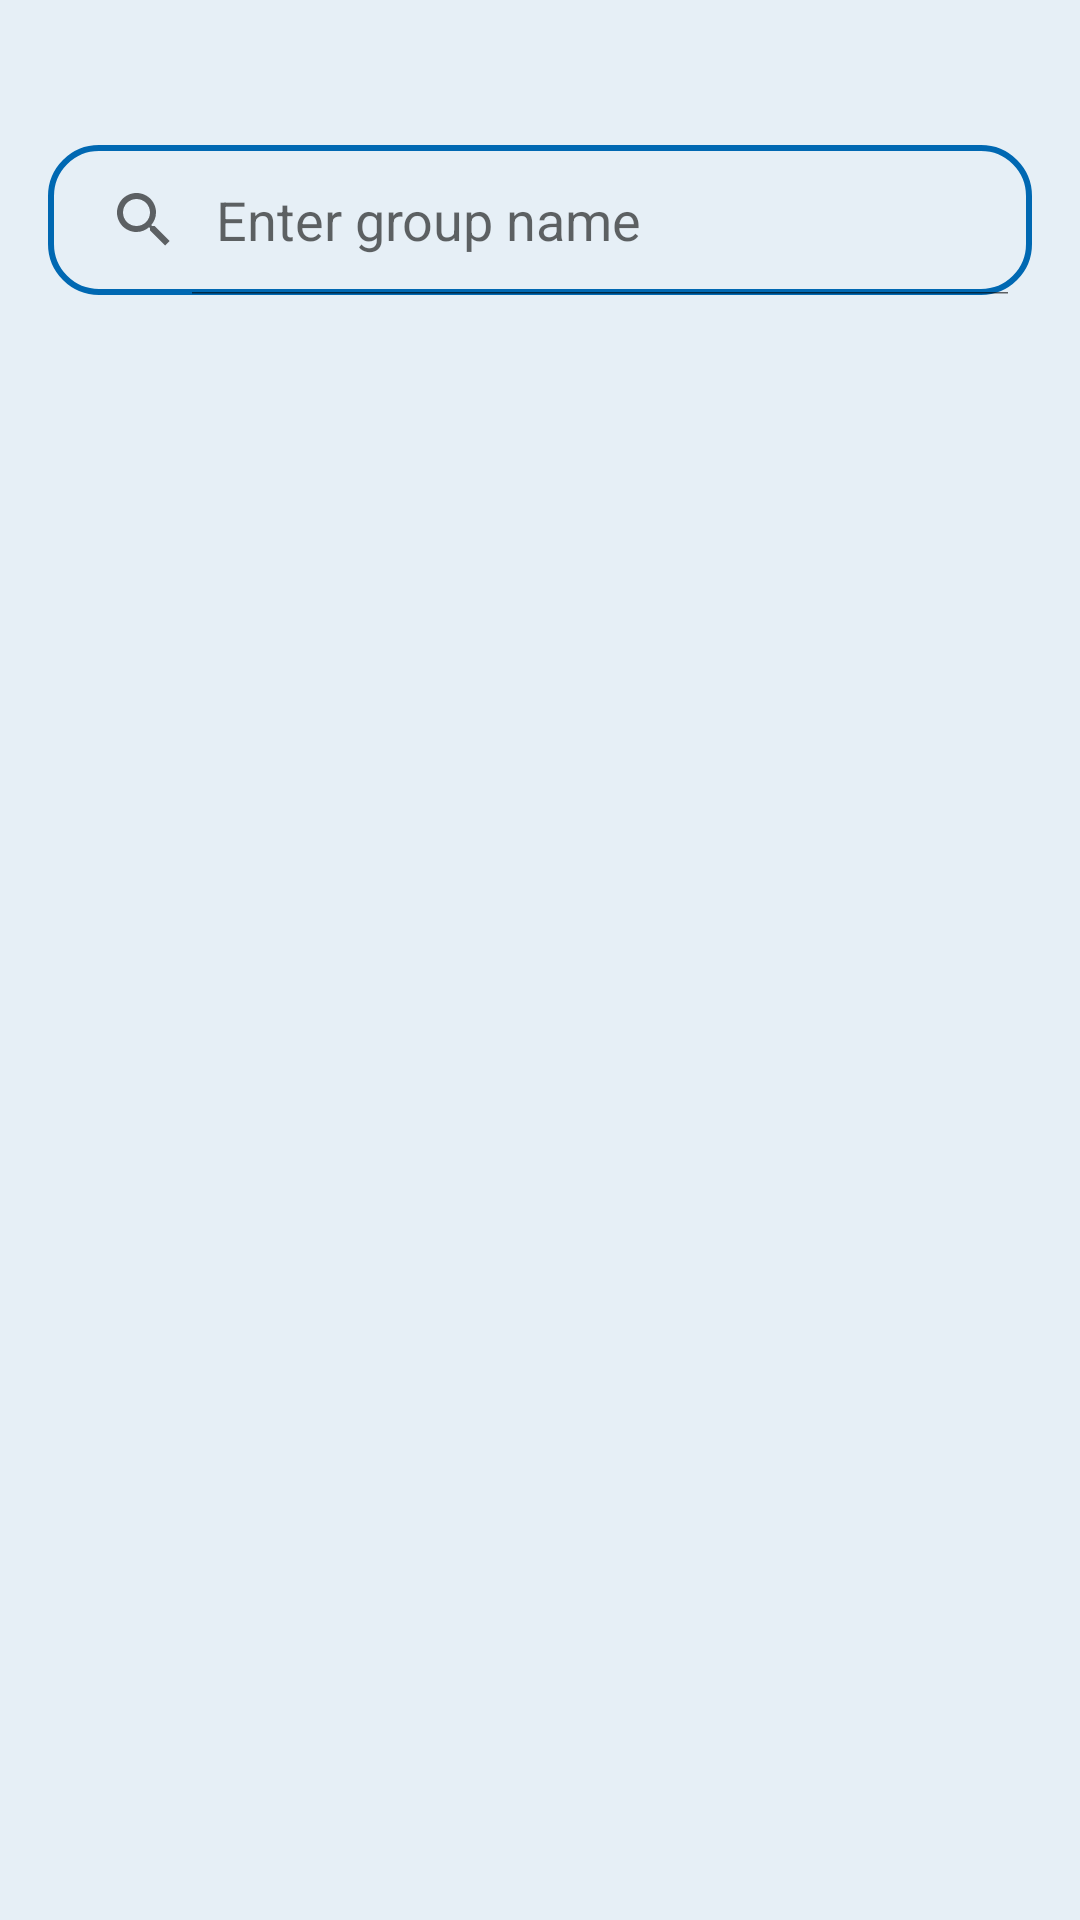

Write the Android layout XML for this screen, with the resource values it uses.
<!-- AndroidManifest.xml: application theme Theme.IATE_Timetable -->
<!-- res/layout/activity_main.xml -->
<?xml version="1.0" encoding="utf-8"?>
<androidx.drawerlayout.widget.DrawerLayout xmlns:android="http://schemas.android.com/apk/res/android"
    xmlns:app="http://schemas.android.com/apk/res-auto"
    xmlns:tools="http://schemas.android.com/tools"
    android:id="@+id/drawerLayout"
    android:layout_width="match_parent"
    android:layout_height="match_parent"
    android:background="@color/site2"
    android:orientation="vertical"
    tools:context=".MainActivity"
    tools:visibility="visible">

    <com.google.android.material.navigation.NavigationView
        android:id="@+id/nav_view"
        android:layout_width="wrap_content"
        android:layout_height="match_parent"
        app:headerLayout="@layout/nav_header"
        app:menu="@menu/nav_menu"
        android:layout_gravity="start"
        android:fitsSystemWindows="true"/>

    <ScrollView
        android:layout_width="match_parent"
        android:layout_height="match_parent">

        <LinearLayout
            android:layout_width="match_parent"
            android:layout_height="match_parent"
            android:orientation="vertical">

            <TextView
                android:id="@+id/infoView"
                android:layout_width="match_parent"
                android:layout_height="wrap_content"
                android:layout_marginLeft="16dp"
                android:layout_marginTop="16dp"
                android:layout_marginRight="16dp"
                android:layout_weight="1"
                android:textAlignment="center"
                android:textSize="12sp"/>

            <Button
                android:id="@+id/reconnectButton"
                android:layout_width="match_parent"
                android:layout_height="50dp"
                android:layout_marginLeft="16dp"
                android:layout_marginRight="16dp"
                android:layout_marginTop="16dp"
                android:layout_marginBottom="16dp"
                android:background="@drawable/buttonshape_selector"
                android:text="@string/try_again"
                android:visibility="gone" />

            <SearchView
                android:id="@+id/searchView"
                android:layout_width="match_parent"
                android:layout_height="50dp"
                android:layout_marginLeft="16dp"
                android:layout_marginRight="16dp"
                android:layout_marginTop="16dp"
                android:queryHint="@string/enter_group_name"
                android:iconifiedByDefault="false"
                android:background="@drawable/searchview_background">
            </SearchView>

            <LinearLayout
                android:id="@+id/buttonLayout"
                android:layout_width="match_parent"
                android:layout_height="wrap_content"
                android:layout_weight="5"
                android:orientation="vertical"
                android:layout_marginLeft="16dp"
                android:layout_marginRight="16dp"
                android:layout_marginTop="16dp"
                android:layout_marginBottom="16dp"
                android:showDividers="middle"
                android:divider="@drawable/empty_tall_divider">

            </LinearLayout>

        </LinearLayout>

    </ScrollView>



</androidx.drawerlayout.widget.DrawerLayout>
<!-- res/layout/nav_header.xml (included above) -->
<?xml version="1.0" encoding="utf-8"?>
<LinearLayout
    xmlns:android="http://schemas.android.com/apk/res/android"
    xmlns:app="http://schemas.android.com/apk/res-auto"
    android:layout_width="match_parent"
    android:layout_height="wrap_content"
    android:orientation="vertical"
    android:gravity="center"
    android:background="@color/site1">

    <ImageView
        android:id="@+id/image"
        android:layout_width="wrap_content"
        android:layout_height="wrap_content"
        android:layout_gravity="center"
        android:paddingHorizontal="30dp"
        android:src="@drawable/ic_logo_svg" />

</LinearLayout>
<!-- resources referenced by this layout -->
<resources>
  <color name="site1">#2D343E</color>
  <color name="site2">#E6EFF6</color>
  <!-- drawable buttonshape_selector (drawable) -->
  <?xml version="1.0" encoding="utf-8"?>
  <selector xmlns:android="http://schemas.android.com/apk/res/android">
      <item android:state_focused="true" android:state_pressed="false" android:drawable="@drawable/buttonshape"/>
      <item android:state_focused="true" android:state_pressed="true" android:drawable="@drawable/buttonshape_pressed"/>
      <item android:state_focused="false" android:state_pressed="true" android:drawable="@drawable/buttonshape_pressed"/>
      <item android:drawable="@drawable/buttonshape"/>
  
  </selector>
  <!-- drawable searchview_background (drawable) -->
  <?xml version="1.0" encoding="utf-8"?>
  <shape xmlns:android="http://schemas.android.com/apk/res/android"
      android:shape="rectangle">
  
      <corners
          android:radius="16dp"/>
      <stroke
          android:color="@color/site3"
          android:width="2dp"/>
  
  </shape>
  <string name="enter_group_name">Enter group name</string>
  <string name="try_again">Try again</string>
  <style name="Theme.IATE_Timetable" parent="Theme.MaterialComponents.DayNight.DarkActionBar">
          
          <item name="colorPrimary">@color/site1</item>
          <item name="colorPrimaryVariant">@color/site1</item>
          <item name="colorOnPrimary">@color/site2</item>
          
          <item name="colorSecondary">@color/url</item>
          <item name="colorSecondaryVariant">@color/teal_700</item>
          <item name="colorOnSecondary">@color/black</item>
          
          <item name="android:statusBarColor" tools:targetApi="l">?attr/colorPrimaryVariant</item>
          
      </style>
  <!-- drawable buttonshape (drawable) -->
  <?xml version="1.0" encoding="utf-8"?>
  <layer-list xmlns:android="http://schemas.android.com/apk/res/android">
  
      <item>
          <shape  android:shape="rectangle">
              <solid android:color="#005999" />
              <corners android:radius="14dp" />
          </shape>
      </item>
  
      <item android:bottom="5dp">
          <shape  android:shape="rectangle">
              <padding android:bottom="10dp"
                  android:top="10dp"
                  android:left="20dp"
                  android:right="20dp"/>
              <solid android:color="@color/site3" />
              <corners android:radius="16dp" />
          </shape>
      </item>
  
  </layer-list>
  <!-- drawable buttonshape_pressed (drawable) -->
  <?xml version="1.0" encoding="utf-8"?>
  <layer-list xmlns:android="http://schemas.android.com/apk/res/android">
  
      <item android:top="3dp">
          <shape  android:shape="rectangle">
              <padding android:bottom="10dp"
                  android:top="10dp"
                  android:left="20dp"
                  android:right="20dp"/>
              <solid android:color="@color/site3" />
              <corners android:radius="16dp" />
          </shape>
      </item>
  
  </layer-list>
  <color name="site3">#0068B2</color>
  <color name="url">#337AB7</color>
  <color name="teal_700">#FF018786</color>
  <color name="black">#FF000000</color>
</resources>
